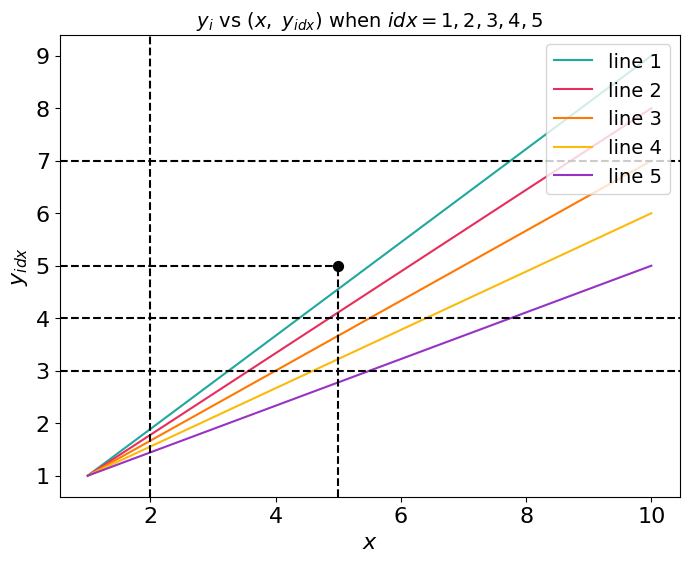

Reproduce this figure in Python.
from matplotlib import pyplot as plt
from enum import Enum
from typing import Union
"""
Author: Eurka
Version: 0.2.0
ChangeLogs:
    2023-04-10 v0.2.3 精简代码
    2023-03-30 v0.2.2 新增绘制标记点的功能
    2023-03-30 v0.2.1 支持一次绘制多条辅助线
    2023-03-21 v0.2.0 新增绘图配色方案加载
    2022-10-24 v0.1.0 新增快速绘制 plot 图例和标识的功能
"""


class Style(Enum):
    SETE = 0
    NILOU = 1
    HUTAO = 2
    RAIDEN = 3
    N = 4


def plt_style_init(style=Style.SETE):
    """设置 matplotlib.pyplot 的全局绘图参数
    """
    # === 设置matplotlib对中文的支持 ===
    plt.rcParams["font.sans-serif"] = ["Microsoft YaHei"]
    # === 设置绘图的字体大小 ===
    plt.rcParams["axes.titlesize"] = 14
    plt.rcParams["axes.labelsize"] = 16
    plt.rcParams["xtick.labelsize"] = 16
    plt.rcParams["ytick.labelsize"] = 16
    plt.rcParams["legend.fontsize"] = 14
    plt.rcParams["figure.figsize"] = "8, 6"
    # === 设置绘图的配色 ===
    if style == Style.SETE:
        # 青 品红 橙 黄 紫 蓝 棕
        plt.rcParams[
            "axes.prop_cycle"] = "cycler('color', ['1fa89d','e72d5c','ff7800','fabb0b','9832c3','4a57a4','a77c4f'])"
    elif style == Style.NILOU:
        plt.rcParams[
            "axes.prop_cycle"] = "cycler('color', ['#15365e','#76a1b9','#bed9e5','#65588a','#d75038'])"
    elif style == Style.HUTAO:
        plt.rcParams[
            "axes.prop_cycle"] = "cycler('color', ['#65588a','#c94737','#3a1b19','#7b595e','#c7a085'])"
    elif style == Style.RAIDEN:
        plt.rcParams[
            "axes.prop_cycle"] = "cycler('color', ['#352660','#553b93','#9772ca','#f5e7ec','#60203c'])"
    elif style == Style.N:
        plt.rcParams[
            "axes.prop_cycle"] = "cycler('color', ['#352660','#6e0f6c','#9772ca','#f5e7ec','#60203c'])"
    # === 设置绘图的图例位置 ===
    plt.rcParams["legend.loc"] = "upper right"


def post2d(ans: str,
           vars: Union[str, tuple[str, str]],
           params: dict = None,
           hasLabel=True):
    """ 辅助生成标准格式的 pyplot 2d绘图标注，支持Latex数学表达式

    Args:
        ans (str): 函数值
        vars (list[str]): 变量
        params (dict, optional): 函数参数. Defaults to None.
        hasLabel (bool, optional): 是否绘制图例. Defaults to True.
    """
    if isinstance(vars, str):
        title = f"${ans}$ vs ${vars}$"
        plt.xlabel(f"${vars}$")
        plt.ylabel(f"${ans}$")
    else:
        title = f"${ans}$ vs (${vars[0]},~{vars[1]}$)"
        plt.xlabel(f"${vars[0]}$")
        plt.ylabel(f"${vars[1]}$")
    if params is not None:
        params_str = ",~".join([f"{k}={v}" for (k, v) in params.items()])
        title += f" when ${params_str}$"
    plt.title(title)
    if hasLabel:
        plt.legend()


def line(x1y1: tuple[float, float],
         x2y2: tuple[float, float],
         color="black",
         style="--"):
    """在 pyplot.plot 中快速绘制辅助线
    
    Tips:
        建议在 plot 之后调用

    Args:
        x1y1 (tuple[float, float]): 起始点1
        x2y2 (tuple[float, float]): 起始点2
        color (str, optional): 辅助线颜色. Defaults to "black".
        style (str, optional): 辅助线样式. Defaults to "--".
    """
    x_arr = [x1y1[0], x2y2[0]]
    y_arr = [x1y1[-1], x2y2[-1]]
    plt.plot(x_arr, y_arr, c=color, ls=style)


def line_vertical(x: Union[float, list[float]], color="black", style="--"):
    """在 pyplot.plot 中快速绘制垂直辅助线

    Tips:
        必须在 plot 之后调用
        
    Args:
        x (float, list[float]): 辅助线位置
        color (str, optional): 辅助线颜色. Defaults to "black".
        style (str, optional): 辅助线样式. Defaults to "--".
    """
    y_arr = plt.ylim()
    if isinstance(x, list):
        for xi in x:
            plt.plot([xi] * 2, y_arr, c=color, ls=style)
    else:
        plt.plot([x] * 2, y_arr, c=color, ls=style)
    # 避免y轴方向坐标轴扩展
    plt.ylim(y_arr)


def line_horizontal(y: float, color="black", style="--"):
    """在 pyplot.plot 中快速绘制水平辅助线

    Tips:
        必须在 plot 之后调用
        
    Args:
        y ((float, list[float])): 辅助线位置
        color (str, optional): 辅助线颜色. Defaults to "black".
        style (str, optional): 辅助线样式. Defaults to "--".
    """
    x_arr = plt.xlim()
    if isinstance(y, list):
        for yi in y:
            plt.plot(x_arr, [yi] * 2, c=color, ls=style)
    else:
        plt.plot(x_arr, [y] * 2, c=color, ls=style)
    # 避免x轴方向坐标轴扩展
    plt.xlim(x_arr)


def mark_point(xy: tuple[float, float],
               size=50,
               pcolor="black",
               lcolor="black",
               style="--"):
    """绘制标记点并做辅助线

    Args:
        xy (tuple[float, float]): 标记点
        size (int, optional): 标记点大小. Defaults to 50.
        pcolor (str, optional): 标记点颜色. Defaults to "black".
        lcolor (str, optional): 辅助线颜色. Defaults to "black".
        style (str, optional): 辅助线样式. Defaults to "--".
    """
    x_arr = plt.xlim()
    y_arr = plt.ylim()
    plt.scatter(xy[0], xy[1], s=size, c=pcolor)
    plt.plot([x_arr[0], xy[0]], [xy[1], xy[1]], c=lcolor, ls=style)
    plt.plot([xy[0], xy[0]], [y_arr[0], xy[1]], c=lcolor, ls=style)
    # 避免坐标轴扩展
    plt.xlim(x_arr)
    plt.ylim(y_arr)


if __name__ == "__main__":
    plt_style_init(Style.SETE)
    x = [1, 10]
    y = [[1, 9 - i] for i in range(5)]
    for i in range(5):
        plt.plot(x, y[i], label=f"line {i+1}")
    line_vertical(2)
    line_horizontal([3, 4, 7])
    mark_point([5, 5])
    post2d("y_i", ["x", r"y_{idx}"], {"idx": "1,2,3,4,5"})
    plt.show()
